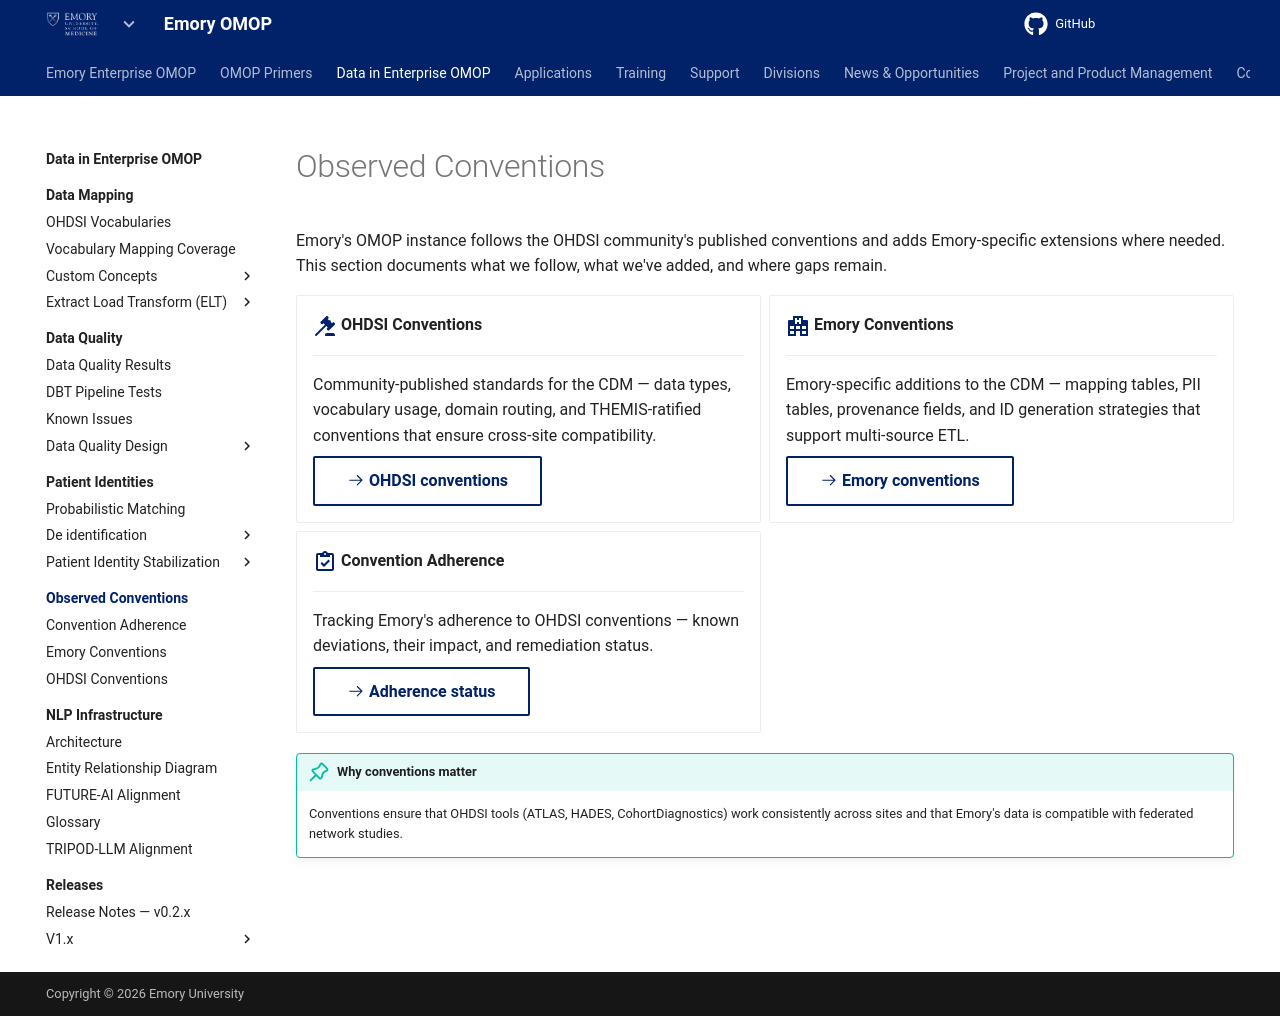

repository: Emory-OMOP/info · page: Data in Enterprise OMOP/Observed Conventions/index.html · generator: mkdocs

---
hide:
  - footer
title: Observed Conventions
---

# Observed Conventions

Emory's OMOP instance follows the OHDSI community's published conventions and adds Emory-specific extensions where needed. This section documents what we follow, what we've added, and where gaps remain.

<div class="grid cards" markdown>

-   :material-gavel:{ .lg .middle } **OHDSI Conventions**

    ---

    Community-published standards for the CDM — data types, vocabulary usage, domain routing, and THEMIS-ratified conventions that ensure cross-site compatibility.

    [:octicons-arrow-right-24: OHDSI conventions](OHDSI%20Conventions/index.md){ .md-button }

-   :material-hospital-building:{ .lg .middle } **Emory Conventions**

    ---

    Emory-specific additions to the CDM — mapping tables, PII tables, provenance fields, and ID generation strategies that support multi-source ETL.

    [:octicons-arrow-right-24: Emory conventions](Emory%20Conventions/index.md){ .md-button }

-   :material-clipboard-check-outline:{ .lg .middle } **Convention Adherence**

    ---

    Tracking Emory's adherence to OHDSI conventions — known deviations, their impact, and remediation status.

    [:octicons-arrow-right-24: Adherence status](Documented%20Adherence/index.md){ .md-button }

</div>

!!! tip "Why conventions matter"
    Conventions ensure that OHDSI tools (ATLAS, HADES, CohortDiagnostics) work consistently across sites and that Emory's data is compatible with federated network studies.
